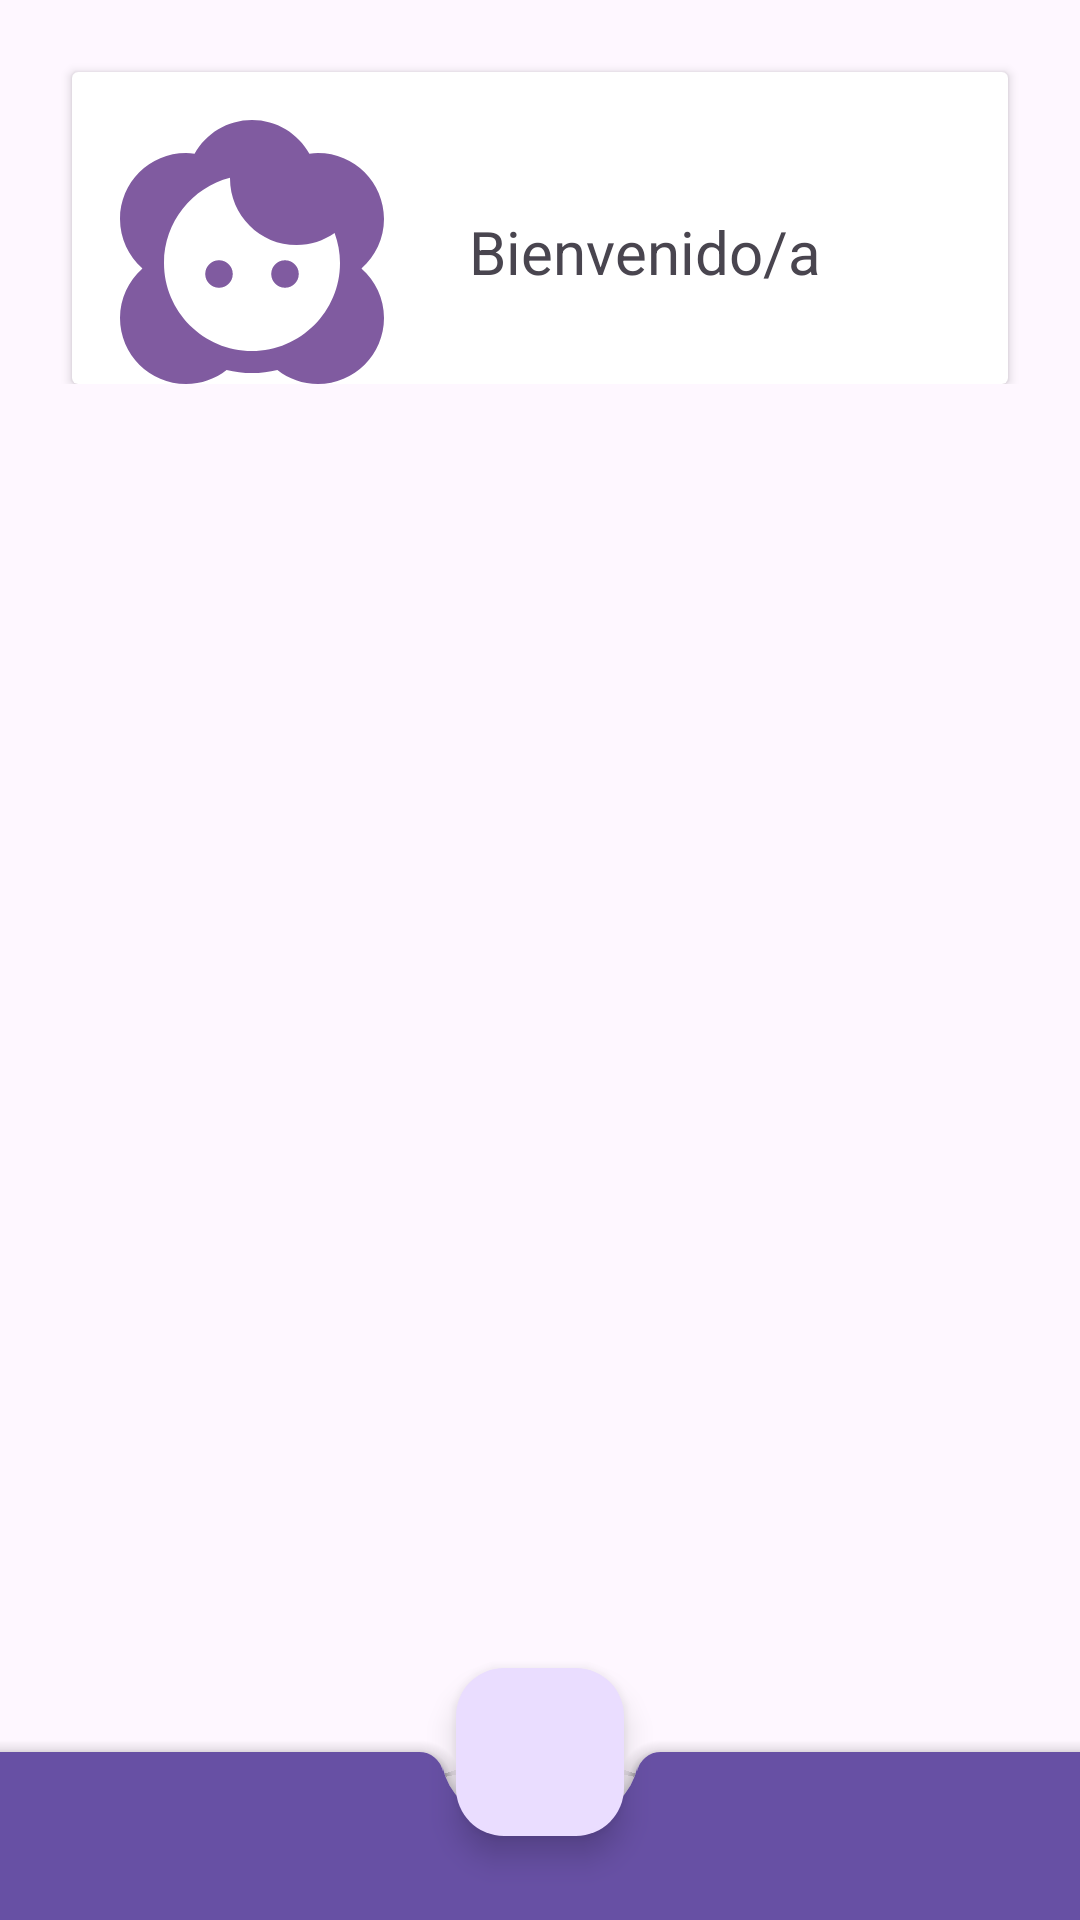

Write the Android layout XML for this screen, with the resource values it uses.
<!-- AndroidManifest.xml: application theme Theme.BancoSaChNa -->
<!-- res/layout/bienvenida.xml -->
<?xml version="1.0" encoding="utf-8"?>
<androidx.coordinatorlayout.widget.CoordinatorLayout xmlns:android="http://schemas.android.com/apk/res/android"
    xmlns:app="http://schemas.android.com/apk/res-auto"
    xmlns:tools="http://schemas.android.com/tools"
    android:id="@+id/bienvenida"
    android:layout_width="match_parent"
    android:layout_height="match_parent"
    tools:context=".BienvenidaActivity">


    <LinearLayout
        android:layout_width="match_parent"
        android:layout_height="wrap_content"
        android:orientation="vertical"
        android:padding="16dp">

        <androidx.cardview.widget.CardView
            android:layout_width="match_parent"
            android:layout_height="wrap_content"
            android:layout_marginTop="8dp"
            android:layout_marginStart="8dp"
            android:layout_marginEnd="8dp"
            android:clickable="true"
            android:focusable="true">

            <androidx.constraintlayout.widget.ConstraintLayout
                android:layout_width="match_parent"
                android:layout_height="wrap_content"
                android:paddingTop="16dp"
                android:paddingStart="16dp"
                android:paddingEnd="16dp">

                <ImageView
                    android:layout_width="match_parent"
                    android:layout_height="match_parent"/>
                <ImageView
                    android:id="@+id/imageViewAvatar"
                    android:layout_width="88dp"
                    android:layout_height="88dp"
                    android:src="@drawable/baseline_face_2_24"
                    app:layout_constraintTop_toTopOf="parent"
                    app:layout_constraintStart_toStartOf="parent"
                    android:layout_marginBottom="24dp"
                    android:layout_marginEnd="24dp"
                    />

            </androidx.constraintlayout.widget.ConstraintLayout>

            <TextView
                android:id="@+id/textViewWelcome"
                android:layout_width="wrap_content"
                android:layout_height="wrap_content"
                android:text="Bienvenido/a"
                android:textSize="20sp"
                app:layout_constraintStart_toStartOf="@+id/imageViewAvatar"
                android:layout_gravity="center"
                android:layout_marginTop="16dp"
                android:layout_marginStart="35dp"

                android:paddingBottom="16dp"/>


        </androidx.cardview.widget.CardView>

    </LinearLayout>

    <com.google.android.material.bottomappbar.BottomAppBar
        android:id="@+id/bottomAppBar"
        android:layout_width="match_parent"
        android:layout_height="wrap_content"
        android:layout_gravity="bottom"
        app:navigationIcon="@drawable/baseline_menu_24"
        style="@style/Widget.MaterialComponents.BottomAppBar.Colored"


        />
    <com.google.android.material.floatingactionbutton.FloatingActionButton
        android:layout_width="wrap_content"
        android:layout_height="wrap_content"
        android:src="@drawable/baseline_assured_workload_24"
        app:layout_anchor="@id/bottomAppBar" />

</androidx.coordinatorlayout.widget.CoordinatorLayout>
<!-- resources referenced by this layout -->
<resources>
  <!-- drawable baseline_face_2_24 (drawable) -->
  <vector xmlns:android="http://schemas.android.com/apk/res/android" android:height="24dp" android:tint="#805BA0" android:viewportHeight="24" android:viewportWidth="24" android:width="24dp">
        
      <path android:fillColor="@android:color/white" android:pathData="M21.97,13.52c0,-0.01 0,-0.02 0,-0.04C23.21,12.38 24,10.78 24,9c0,-3.31 -2.69,-6 -6,-6c-0.26,0 -0.52,0.02 -0.78,0.06C16.19,1.23 14.24,0 12,0S7.81,1.23 6.78,3.06C6.52,3.02 6.26,3 6,3C2.69,3 0,5.69 0,9c0,1.78 0.79,3.38 2.02,4.48c0,0.01 0,0.02 0,0.04C0.79,14.62 0,16.22 0,18c0,3.31 2.69,6 6,6c1.39,0 2.67,-0.48 3.69,-1.28C10.43,22.9 11.2,23 12,23s1.57,-0.1 2.31,-0.28C15.33,23.52 16.61,24 18,24c3.31,0 6,-2.69 6,-6C24,16.22 23.21,14.62 21.97,13.52zM12,21c-4.41,0 -8,-3.59 -8,-8c0,-3.72 2.56,-6.85 6,-7.74c0,0.02 0,0.03 0,0.05c0,3.34 2.72,6.06 6.06,6.06c1.26,0 2.45,-0.39 3.45,-1.09C19.82,11.14 20,12.05 20,13C20,17.41 16.41,21 12,21z"/>
        
      <path android:fillColor="@android:color/white" android:pathData="M9,14m-1.25,0a1.25,1.25 0,1 1,2.5 0a1.25,1.25 0,1 1,-2.5 0"/>
        
      <path android:fillColor="@android:color/white" android:pathData="M15,14m-1.25,0a1.25,1.25 0,1 1,2.5 0a1.25,1.25 0,1 1,-2.5 0"/>
      
  </vector>
  <style name="Theme.BancoSaChNa" parent="Base.Theme.BancoSaChNa" />
  <style name="Base.Theme.BancoSaChNa" parent="Theme.Material3.DayNight.NoActionBar">
          
          
      </style>
</resources>
